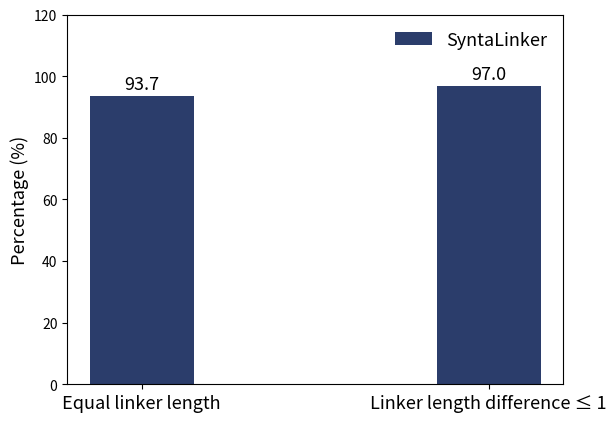

Python code for this plot:
import matplotlib.pyplot as plt


x = ["Equal linker length", "Linker length difference ≤ 1"]
y = [93.7, 97.0]

plt.ylim(0, 120)
plt.xticks(fontsize=13)
plt.ylabel("Percentage (%)", fontsize=13)
plt.bar(x, y, width=0.3, label="SyntaLinker", color="#2b3d6b")

for x, value in enumerate(y):
    plt.text(x, value+2, value, ha='center', fontsize=13)
plt.legend(loc='upper right', fontsize=13, frameon=False)
plt.show()
# plt.savefig("constrain.svg")
